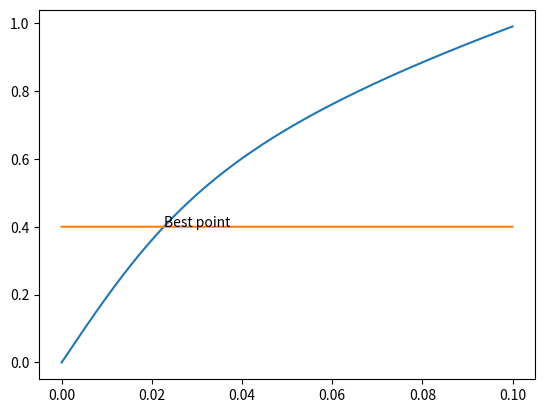

Source code (Python):
import numpy as np
import matplotlib.pyplot as plt

w = 0.4
d = 40
g = 9.81

k_estimate = w**2/g*(1/np.tanh((w*np.sqrt(d/g))**(3/2)))**(2/3)

RHS = w**2
LHS = k_estimate*g*np.tanh(k_estimate*d)

print("{} = {}".format(RHS, LHS))

k = np.linspace(0, 0.1, 10000)
w = np.sqrt(k*g*np.tanh(k*d))

solid = np.full(len(k), 0.4)

best_index = 0
best_diff = 1000

for i in range(0, len(k)):
  diff = np.abs(solid[i] - w[i])
  if diff < best_diff and w[i] != 0:
    best_index = i
    best_diff = diff
    error = diff/w[i]*100

error = (k[best_index]-k_estimate)/k[best_index]

print("Estimate for k is: {:.5f}".format(k_estimate))
print("Best k is: {:.5f}".format(k[best_index]))
print("Error: {:.3f}%".format(error))

plt.plot(k, w)
plt.plot(k, solid)
plt.text(k[best_index], w[best_index], "Best point")
plt.show()